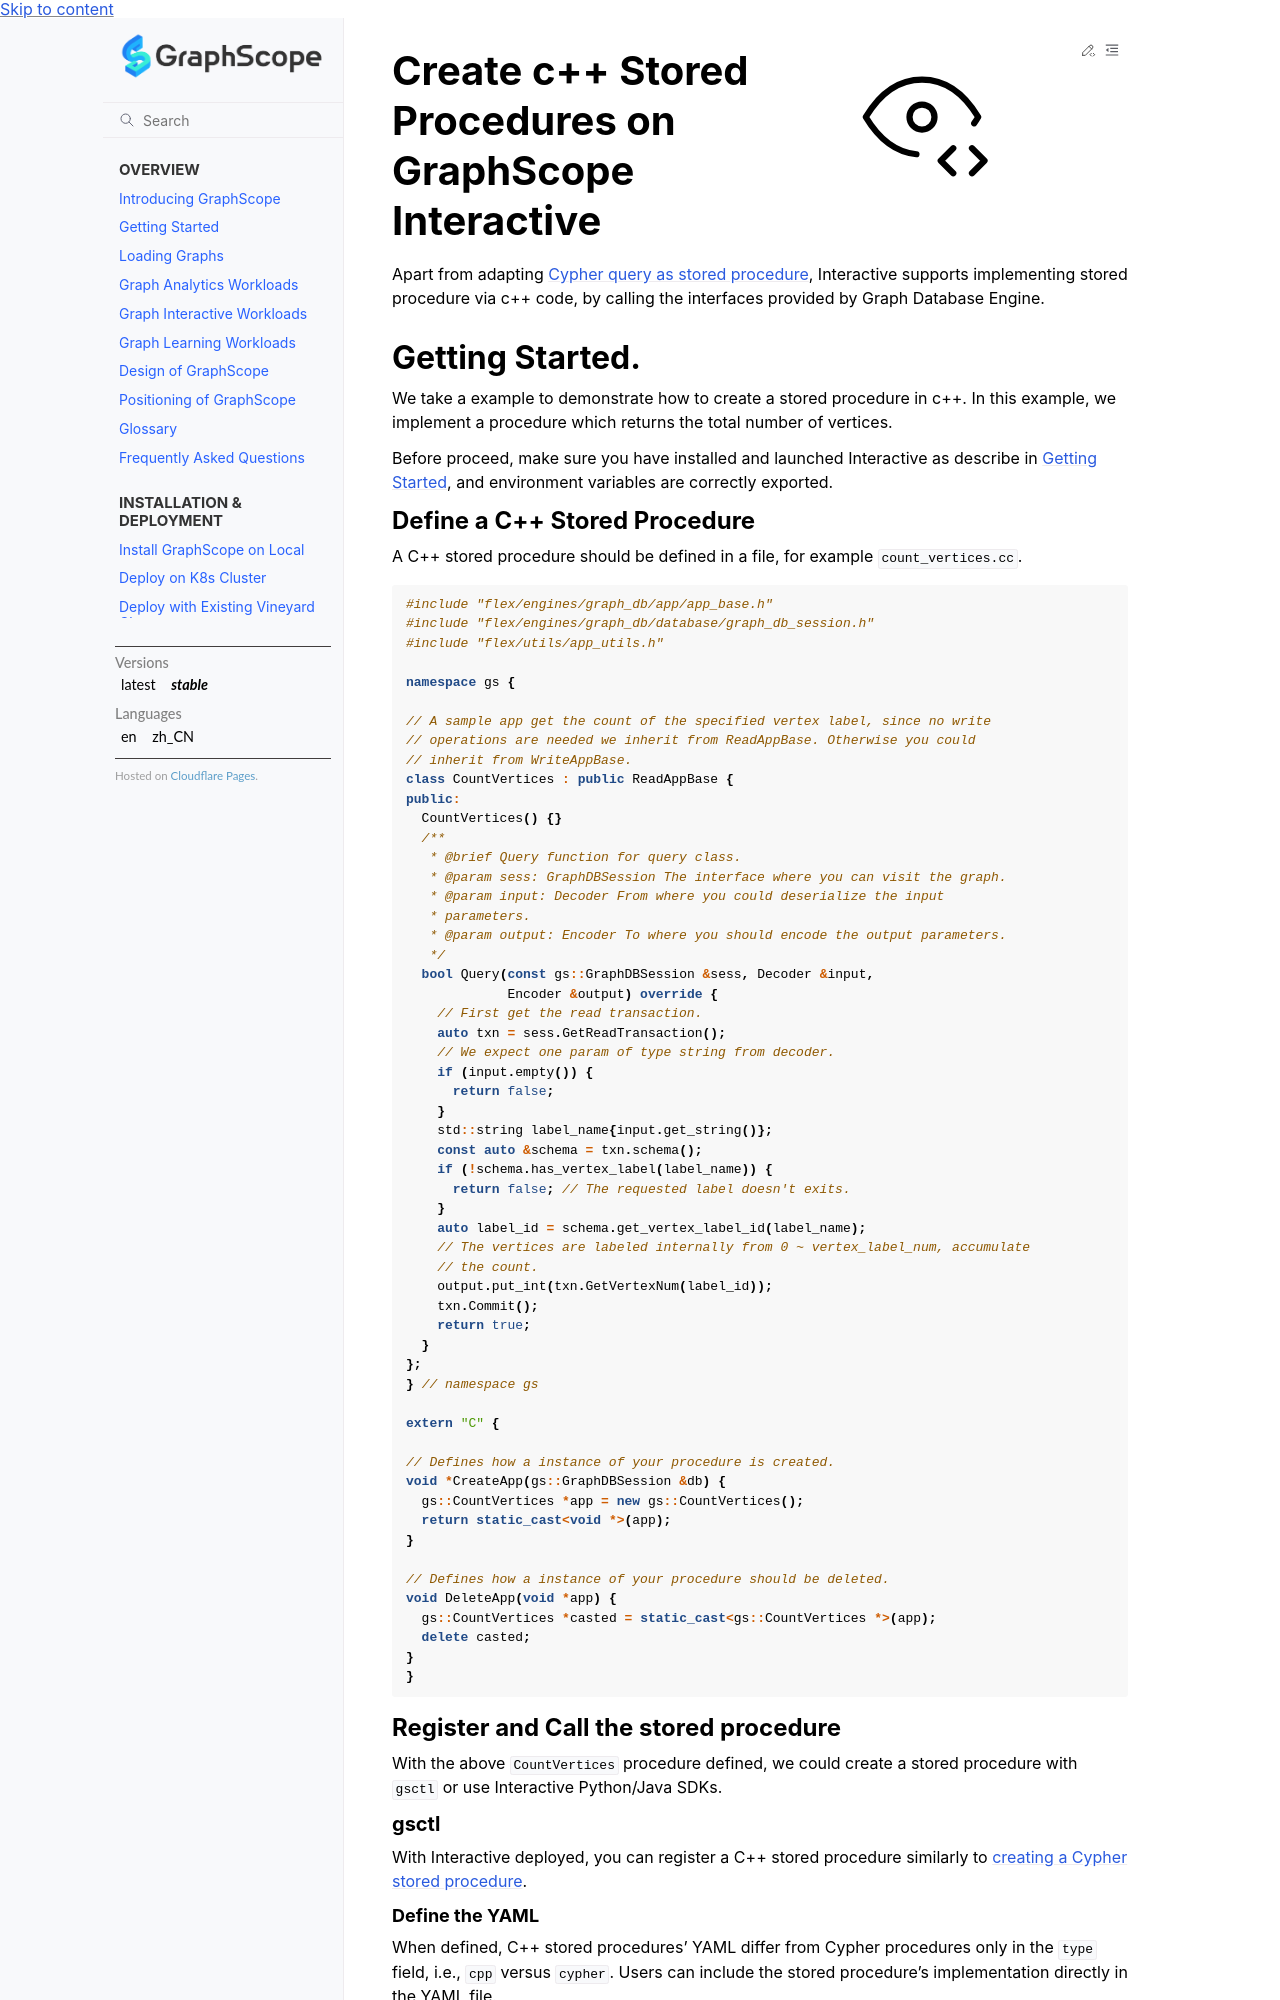

repository: alibaba/GraphScope · page: docs/flex/interactive/development/stored_procedure/cpp_procedure.html · generator: sphinx

# Create c++ Stored Procedures on GraphScope Interactive

Apart from adapting [Cypher query as stored procedure](../../stored_procedures.md), Interactive supports implementing stored procedure via c++ code, by calling the interfaces provided by Graph Database Engine.

## Getting Started.

We take a example to demonstrate how to create a stored procedure in c++. 
In this example, we implement a procedure which returns the total number of vertices.

Before proceed, make sure you have installed and launched Interactive as describe in [Getting Started](../../getting_started.md), and environment variables are correctly exported.

### Define a C++ Stored Procedure

A C++ stored procedure should be defined in a file, for example `count_vertices.cc`.

```c++
#include "flex/engines/graph_db/app/app_base.h"
#include "flex/engines/graph_db/database/graph_db_session.h"
#include "flex/utils/app_utils.h"

namespace gs {

// A sample app get the count of the specified vertex label, since no write
// operations are needed we inherit from ReadAppBase. Otherwise you could
// inherit from WriteAppBase.
class CountVertices : public ReadAppBase {
public:
  CountVertices() {}
  /**
   * @brief Query function for query class.
   * @param sess: GraphDBSession The interface where you can visit the graph.
   * @param input: Decoder From where you could deserialize the input
   * parameters.
   * @param output: Encoder To where you should encode the output parameters.
   */
  bool Query(const gs::GraphDBSession &sess, Decoder &input,
             Encoder &output) override {
    // First get the read transaction.
    auto txn = sess.GetReadTransaction();
    // We expect one param of type string from decoder.
    if (input.empty()) {
      return false;
    }
    std::string label_name{input.get_string()};
    const auto &schema = txn.schema();
    if (!schema.has_vertex_label(label_name)) {
      return false; // The requested label doesn't exits.
    }
    auto label_id = schema.get_vertex_label_id(label_name);
    // The vertices are labeled internally from 0 ~ vertex_label_num, accumulate
    // the count.
    output.put_int(txn.GetVertexNum(label_id));
    txn.Commit();
    return true;
  }
};
} // namespace gs

extern "C" {

// Defines how a instance of your procedure is created.
void *CreateApp(gs::GraphDBSession &db) {
  gs::CountVertices *app = new gs::CountVertices();
  return static_cast<void *>(app);
}

// Defines how a instance of your procedure should be deleted.
void DeleteApp(void *app) {
  gs::CountVertices *casted = static_cast<gs::CountVertices *>(app);
  delete casted;
}
}
```

### Register and Call the stored procedure

With the above `CountVertices` procedure defined, we could create a stored procedure with `gsctl` or use Interactive Python/Java SDKs.

#### gsctl 

With Interactive deployed, you can register a C++ stored procedure similarly to [creating a Cypher stored procedure](../../stored_procedures.md).
